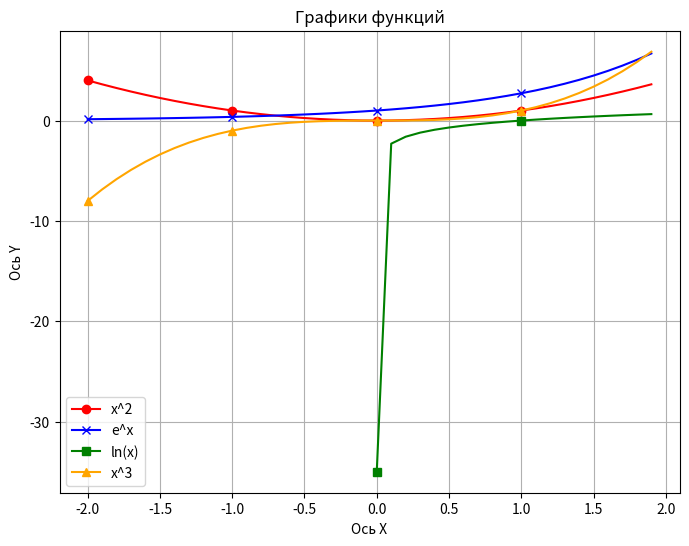

Write Python code to recreate this figure.
import matplotlib.pyplot as plt
import math
# Тут будем хранить значения для графика
x_list = []
y_sq = []
y_exp = []
y_ln = []
y_cube = []
# Считаем от -2 до 2, шаг 0.1 чтобы линии были ровные
x = -2.0
while x <= 2.0:
    x_list.append(x)
    # Считаем значения функций
    y_sq.append(x**2)
    y_exp.append(math.exp(x))
    y_cube.append(x**3)
    # Логарифм от отрицательных не считается, поэтому проверяем
    if x > 0:
        y_ln.append(math.log(x))
    else:
        y_ln.append(None)    
    x = x + 0.1
# Настраиваем размер окна, чтобы график не был слишком маленьким
plt.figure(figsize=(8, 6))
# Рисуем график x^2, красный и с кружочками
# markevery=10 это чтобы точки не слипались в линию
plt.plot(x_list, y_sq, color='red', label='x^2', marker='o', markevery=10)
# Рисуем график e^x, синий с крестиками
plt.plot(x_list, y_exp, color='blue', label='e^x', marker='x', markevery=10)# Рисуем график ln(x), зелёный с квадратиками
plt.plot(x_list, y_ln, color='green', label='ln(x)', marker='s', markevery=10)
# Рисуем график x^3, оранжевый с треугольниками
plt.plot(x_list, y_cube, color='orange', label='x^3', marker='^', markevery=10)# Подписываем оси и пишем название
plt.xlabel("Ось X")
plt.ylabel("Ось Y")
plt.title("Графики функций")# Включаем сетку, так удобнее смотреть
plt.grid(True)# Показываем какой цвет за какую функцию отвечает
plt.legend()# Выводим окно с графиком на экран
plt.show()
